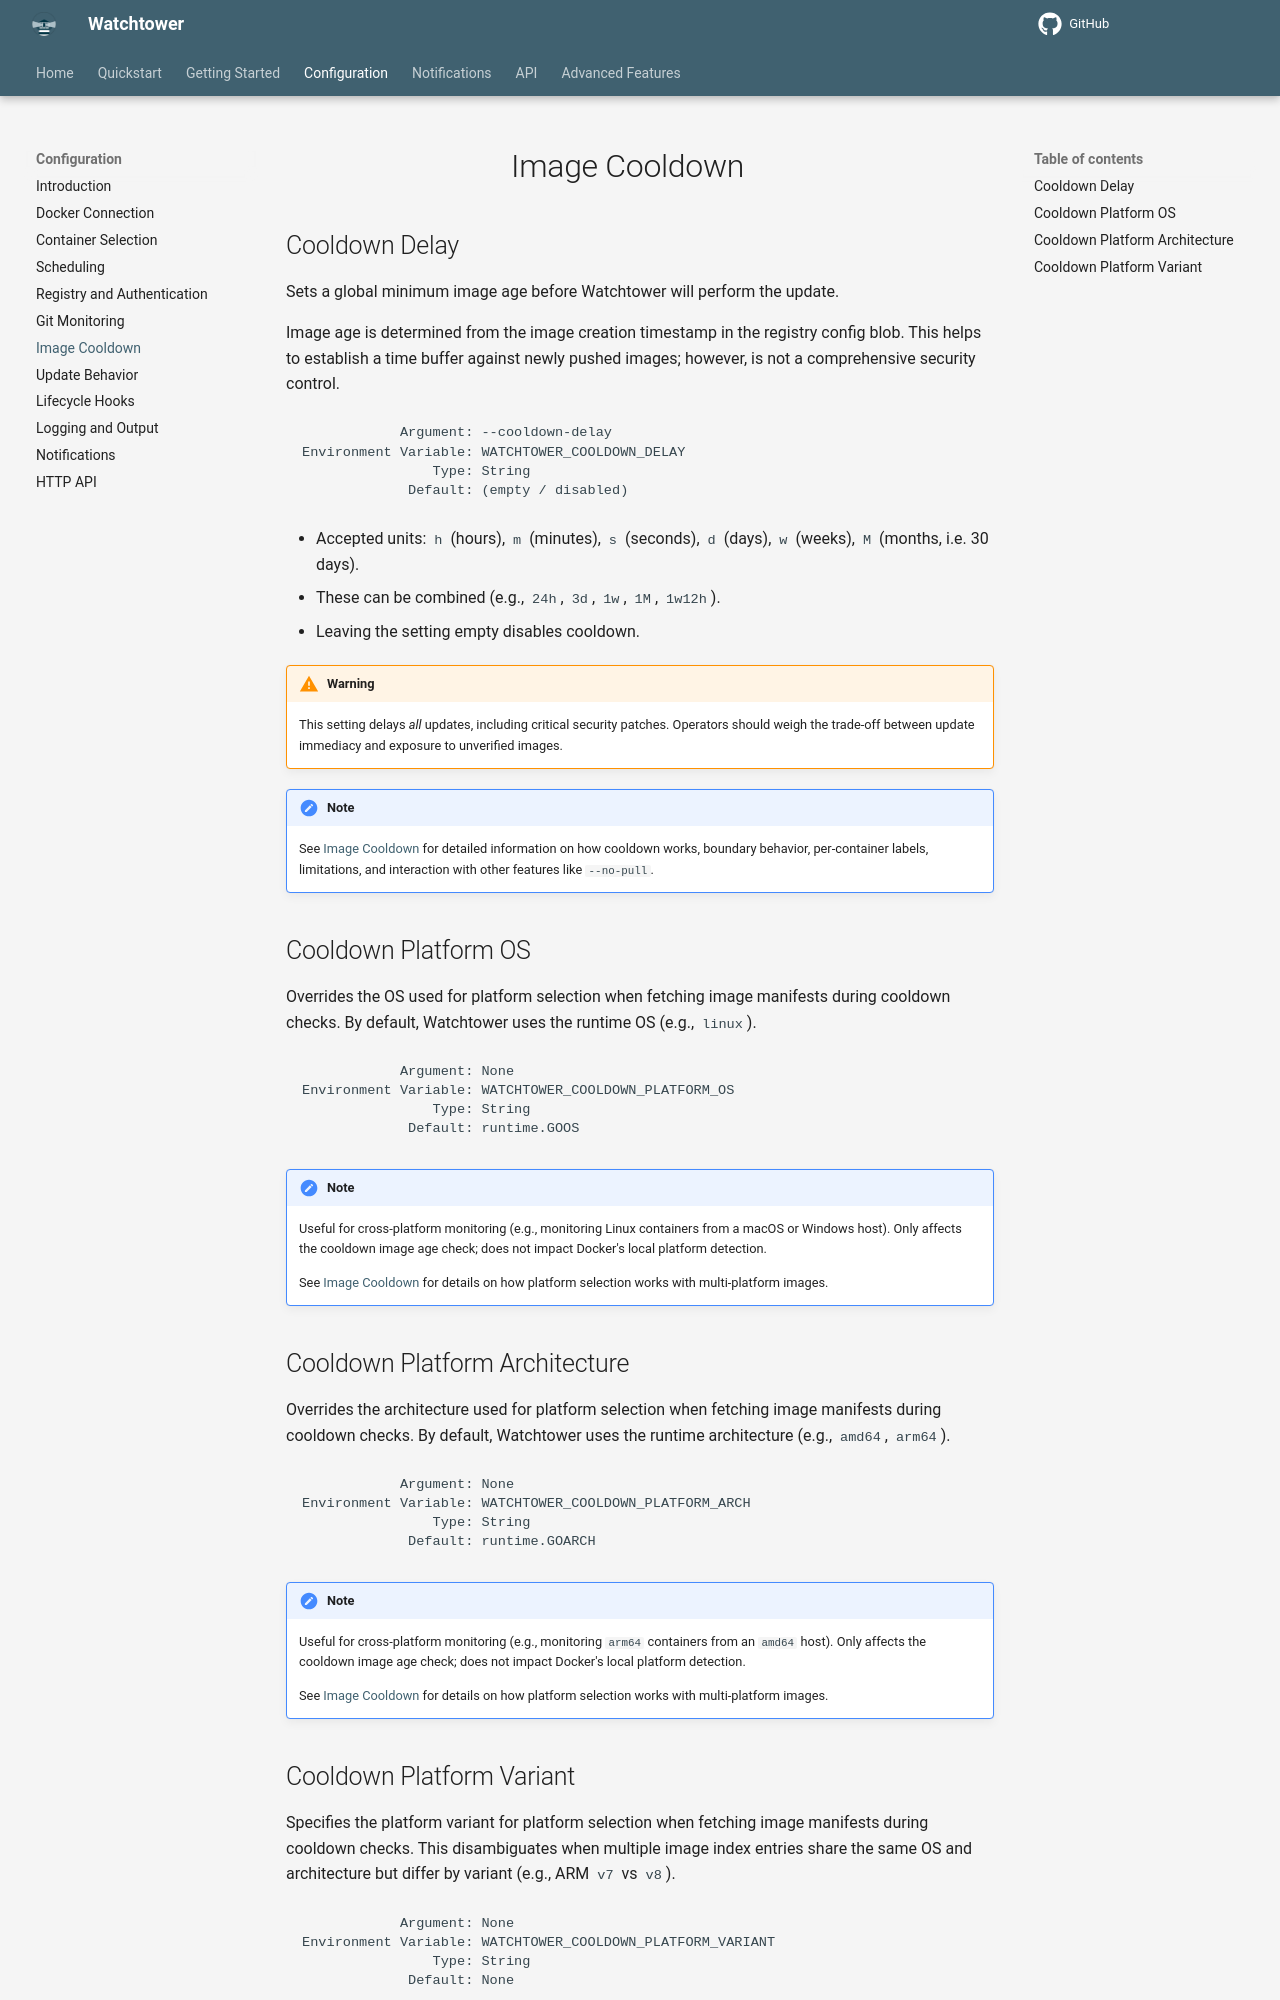

repository: chenjia404/watchtower · page: dev/configuration/image-cooldown/index.html · generator: mkdocs

# Image Cooldown

## Cooldown Delay

Sets a global minimum image age before Watchtower will perform the update.

Image age is determined from the image creation timestamp in the registry config blob.
This helps to establish a time buffer against newly pushed images; however, is not a comprehensive security control.

```text
            Argument: --cooldown-delay
Environment Variable: WATCHTOWER_COOLDOWN_DELAY
                Type: String
             Default: (empty / disabled)
```

- Accepted units: `h` (hours), `m` (minutes), `s` (seconds), `d` (days), `w` (weeks), `M` (months, i.e. 30 days).
- These can be combined (e.g., `24h`, `3d`, `1w`, `1M`, `1w12h`).
- Leaving the setting empty disables cooldown.

!!! Warning
    This setting delays *all* updates, including critical security patches.
    Operators should weigh the trade-off between update immediacy and exposure to unverified images.

!!! Note
    See [Image Cooldown](../../advanced-features/image-cooldown/index.md) for detailed information on how cooldown works, boundary behavior, per-container labels, limitations, and interaction with other features like `--no-pull`.

## Cooldown Platform OS

Overrides the OS used for platform selection when fetching image manifests during cooldown checks.
By default, Watchtower uses the runtime OS (e.g., `linux`).

```text
            Argument: None
Environment Variable: WATCHTOWER_COOLDOWN_PLATFORM_OS
                Type: String
             Default: runtime.GOOS
```

!!! Note
    Useful for cross-platform monitoring (e.g., monitoring Linux containers from a macOS or Windows host).
    Only affects the cooldown image age check; does not impact Docker's local platform detection.

    See [Image Cooldown](../../advanced-features/image-cooldown/index.md) for details on how platform selection works with multi-platform images.

## Cooldown Platform Architecture

Overrides the architecture used for platform selection when fetching image manifests during cooldown checks.
By default, Watchtower uses the runtime architecture (e.g., `amd64`, `arm64`).

```text
            Argument: None
Environment Variable: WATCHTOWER_COOLDOWN_PLATFORM_ARCH
                Type: String
             Default: runtime.GOARCH
```

!!! Note
    Useful for cross-platform monitoring (e.g., monitoring `arm64` containers from an `amd64` host).
    Only affects the cooldown image age check; does not impact Docker's local platform detection.

    See [Image Cooldown](../../advanced-features/image-cooldown/index.md) for details on how platform selection works with multi-platform images.
